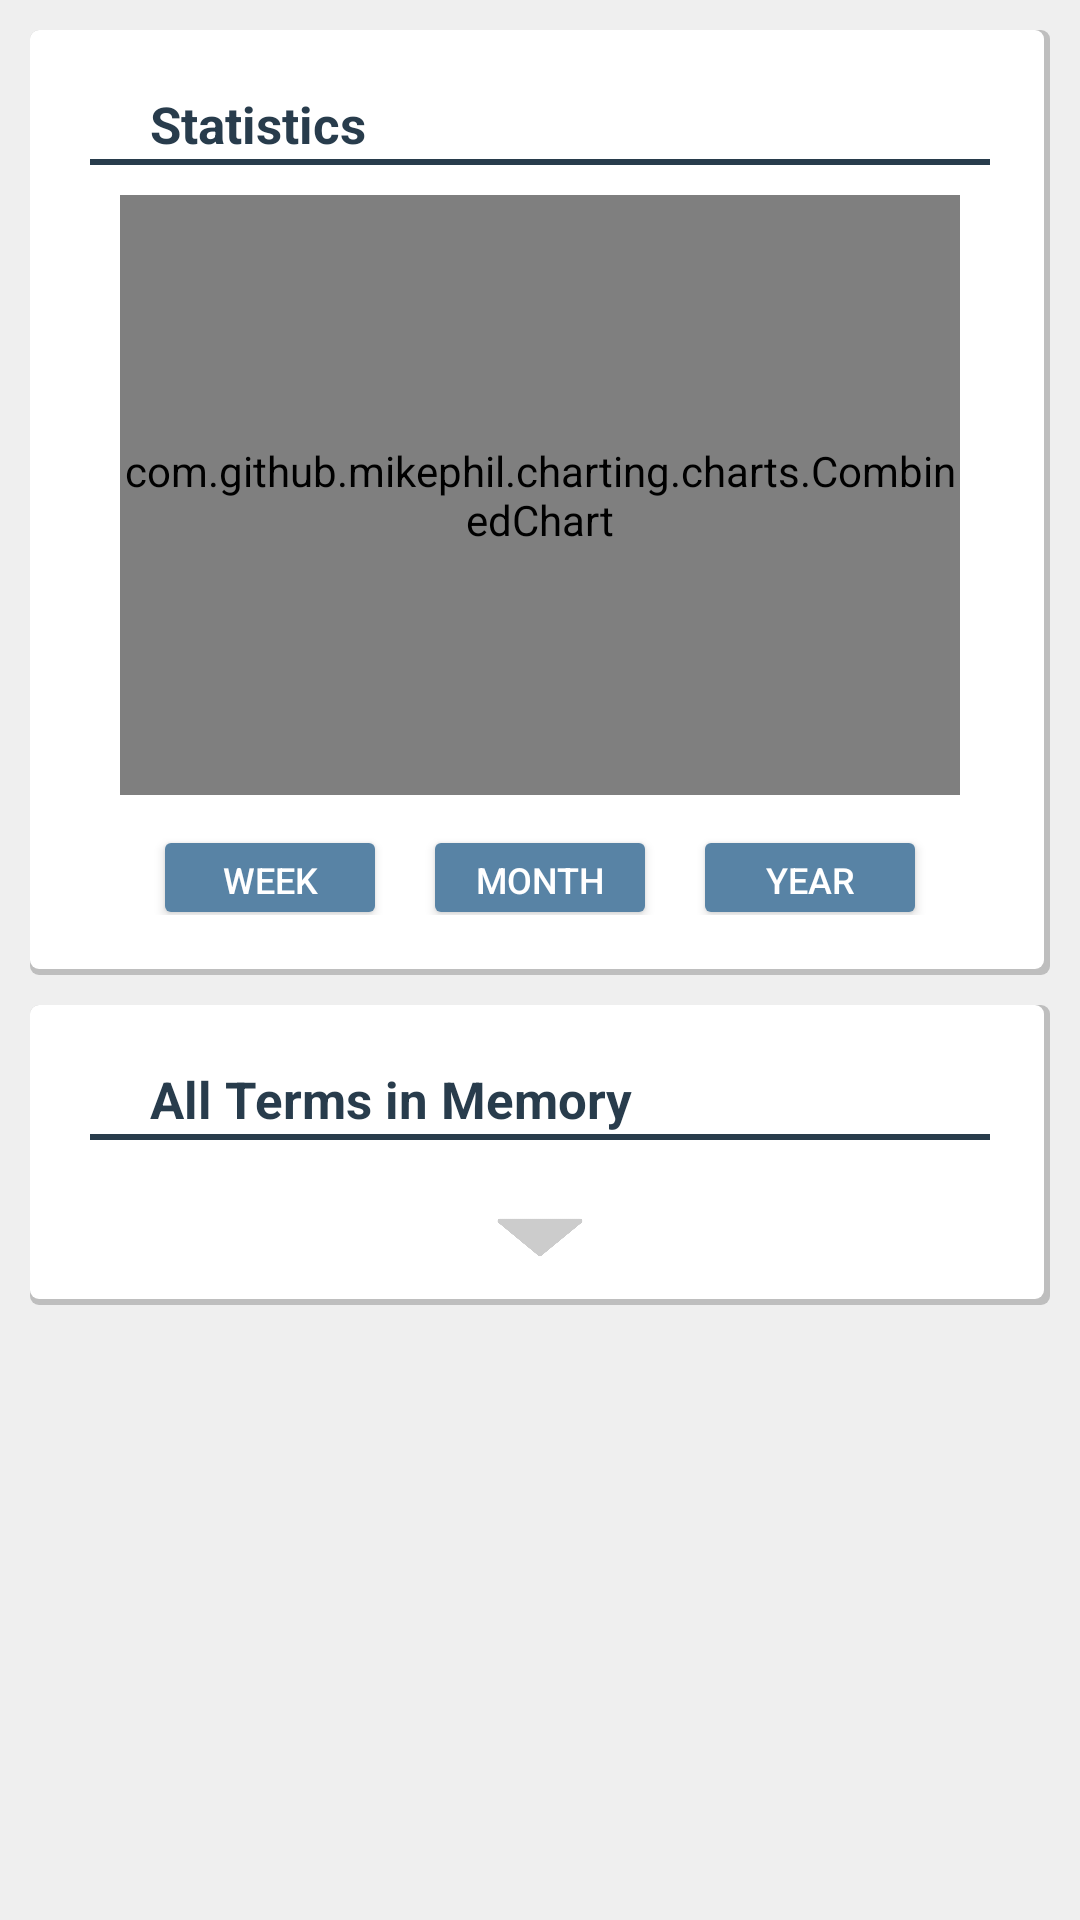

Android layout source for this screen:
<!-- AndroidManifest.xml: application theme Theme.AppCompat.DayNight -->
<!-- res/layout/fragment_graph.xml -->
<?xml version="1.0" encoding="utf-8"?>
<RelativeLayout xmlns:android="http://schemas.android.com/apk/res/android"
    xmlns:tools="http://schemas.android.com/tools"
    android:layout_width="match_parent"
    android:layout_height="match_parent"
    android:background="@color/mocket_fragment_background"
    tools:context=".fragments.GraphFragment">

        <LinearLayout
            android:layout_width="match_parent"
            android:layout_height="wrap_content"
            android:layout_marginBottom="10dp"
            android:layout_marginLeft="10dp"
            android:layout_marginRight="10dp"
            android:layout_marginTop="10dp"
            android:orientation="vertical">


            <LinearLayout
                android:id="@+id/GRAPH_linearLayout_graph"
                android:layout_width="match_parent"
                android:layout_height="wrap_content"
                android:layout_marginTop="0dp"
                android:layout_marginBottom="10dp"
                android:background="@drawable/border_shadow"
                android:orientation="vertical">


                <LinearLayout
                    android:layout_width="match_parent"
                    android:layout_height="275dp"
                    android:layout_marginBottom="20dp"
                    android:layout_marginLeft="20dp"
                    android:layout_marginRight="20dp"
                    android:layout_marginTop="20dp"
                    android:orientation="vertical">

                    <TextView
                        android:layout_width="match_parent"
                        android:layout_height="25dp"
                        android:background="@drawable/title_bottom_border"
                        android:paddingLeft="20dp"
                        android:text="Statistics"
                        android:textColor="@color/mocket_font_dark"
                        android:textSize="17dp"
                        android:textStyle="bold" />

                    <com.github.mikephil.charting.charts.CombinedChart
                        android:id="@+id/GRAPH_graphView_graph"
                        android:layout_width="match_parent"
                        android:layout_height="200dp"
                        android:layout_marginBottom="10dp"
                        android:layout_marginLeft="10dp"
                        android:layout_marginRight="10dp"
                        android:layout_marginTop="10dp" />


                    <LinearLayout
                        android:layout_width="match_parent"
                        android:layout_height="35dp"
                        android:orientation="horizontal"
                        android:weightSum="50">

                        <LinearLayout
                            android:layout_width="0dp"
                            android:layout_height="match_parent"
                            android:layout_weight="3.5" />

                        <Button
                            android:id="@+id/GRAPH_button_week"
                            android:layout_width="0dp"
                            android:layout_height="match_parent"
                            android:layout_weight="13"
                            android:text="Week"
                            android:textSize="12dp"
                            android:textColor="#ffffff"
                            android:backgroundTint="@color/mocket_button"/>

                        <LinearLayout
                            android:layout_width="0dp"
                            android:layout_height="match_parent"
                            android:layout_weight="2" />

                        <Button
                            android:id="@+id/GRAPH_button_month"
                            android:layout_width="0dp"
                            android:layout_height="match_parent"
                            android:layout_weight="13"
                            android:text="Month"
                            android:textSize="12dp"
                            android:textColor="#ffffff"
                            android:backgroundTint="@color/mocket_button"/>

                        <LinearLayout
                            android:layout_width="0dp"
                            android:layout_height="match_parent"
                            android:layout_weight="2" />

                        <Button
                            android:id="@+id/GRAPH_button_year"
                            android:layout_width="0dp"
                            android:layout_height="match_parent"
                            android:layout_weight="13"
                            android:text="Year"
                            android:textSize="12dp"
                            android:textColor="#ffffff"
                            android:backgroundTint="@color/mocket_button"/>

                        <LinearLayout
                            android:layout_width="0dp"
                            android:layout_height="match_parent"
                            android:layout_weight="3.5" />

                    </LinearLayout>


                </LinearLayout>
            </LinearLayout>


            <LinearLayout
                android:id="@+id/GRAPH_linearLayout_allTerms"
                android:layout_width="match_parent"
                android:layout_height="fill_parent"
                android:layout_weight="1"
                android:layout_marginBottom="20dp"
                android:background="@drawable/border_shadow"
                android:orientation="vertical">


                <LinearLayout
                    android:layout_width="match_parent"
                    android:layout_height="45dp"
                    android:layout_marginLeft="20dp"
                    android:layout_marginRight="20dp"
                    android:orientation="horizontal">
                    <TextView
                        android:id="@+id/GRAPH_textView_allTermsTitle"
                        android:layout_width="match_parent"
                        android:layout_height="25dp"
                        android:layout_marginTop="20dp"
                        android:background="@drawable/title_bottom_border"
                        android:paddingLeft="20dp"
                        android:text="All Terms in Memory"
                        android:textColor="@color/mocket_font_dark"
                        android:textSize="17dp"
                        android:textStyle="bold" />
                </LinearLayout>


                <LinearLayout
                    android:id="@+id/GRAPH_linearLayout_searchView"
                    android:layout_width="match_parent"
                    android:layout_height="40dp"
                    android:layout_marginLeft="20dp"
                    android:layout_marginRight="20dp"
                    android:layout_marginTop="10dp"
                    android:orientation="horizontal"
                    android:visibility="gone">
                    <SearchView
                        android:id="@+id/GRAPH_searchView_term"
                        android:layout_width="match_parent"
                        android:layout_height="wrap_content"
                        android:layout_marginLeft="40dp"
                        android:layout_marginRight="40dp"
                        android:background="@drawable/all_border"
                        android:theme="@style/searchView">

                    </SearchView>
                </LinearLayout>


                <LinearLayout
                    android:id="@+id/GRAPH_linearLayout_termList"
                    android:layout_width="match_parent"
                    android:layout_height="fill_parent"
                    android:layout_weight="1"
                    android:layout_marginTop="10dp">
                    <ListView
                        android:id="@+id/GRAPH_listView_termList"
                        android:layout_width="match_parent"
                        android:layout_height="match_parent"
                        android:layout_marginLeft="30dp"
                        android:layout_marginRight="30dp"
                        android:listSelector="@android:color/transparent"
                        android:visibility="gone"/>
                </LinearLayout>


                <LinearLayout
                    android:layout_width="match_parent"
                    android:layout_height="25dp"
                    android:layout_marginBottom="10dp"
                    android:layout_marginTop="10dp">
                    <ImageView
                        android:id="@+id/GRAPH_imageView_expand"
                        android:layout_width="wrap_content"
                        android:layout_height="wrap_content"
                        android:layout_below="@+id/GRAPH_listView_termList"
                        android:clickable="true"
                        android:src="@drawable/expand_button" />
                </LinearLayout>

            </LinearLayout>

        </LinearLayout>

</RelativeLayout>
<!-- resources referenced by this layout -->
<resources>
  <color name="mocket_button">#5883A5</color>
  <color name="mocket_font_dark">#283C4C</color>
  <color name="mocket_fragment_background">#efefef</color>
  <!-- drawable all_border (drawable) -->
  <?xml version="1.0" encoding="utf-8"?>
  <selector xmlns:android="http://schemas.android.com/apk/res/android">
  
      
  
      <item style="?attr/selectableItemBackground">
  
          <layer-list>
  
              
              
  
              
              <item>
                  <shape>
                      <solid android:color="@color/mocket_searchbar" />
                      <corners android:radius="2dp" />
                  </shape>
              </item>
  
              
  
              <item android:bottom="2dp" android:left="2dp" android:right="2dp" android:top="2dp">
  
                  <shape>
                      <solid android:color="#ffffff" />
                      <corners android:radius="2dp" />
                  </shape>
              </item>
  
          </layer-list>
      </item>
  
  </selector>
  <!-- drawable border_shadow (drawable) -->
  <?xml version="1.0" encoding="utf-8"?>
  <selector xmlns:android="http://schemas.android.com/apk/res/android">
  
      
  
      <item>
          <layer-list>
  
              
              
  
              
              <item>
                  <shape>
                      <solid android:color="#35000000" />
                      <corners android:radius="3dp" />
                  </shape>
              </item>
  
              
              <item android:bottom="2dp" android:left="0dp" android:right="2dp" android:top="0dp">
                  <shape>
                      <solid android:color="@color/mocket_background" />
                      <corners android:radius="3dp" />
                  </shape>
              </item>
  
          </layer-list>
      </item>
  </selector>
  <!-- drawable expand_button: png bitmap (drawable, 3783 bytes) -->
  <!-- drawable title_bottom_border (drawable) -->
  <?xml version="1.0" encoding="utf-8"?>
  <selector xmlns:android="http://schemas.android.com/apk/res/android">
  
      
  
      <item style="?attr/selectableItemBackground">
  
          <layer-list>
  
              
              
  
              
              <item>
                  <shape>
                      <solid android:color="@color/mocket_font_dark" />
                      <corners android:radius="0dp" />
                  </shape>
              </item>
  
              
  
              <item android:bottom="2dp" android:left="0dp" android:right="0dp" android:top="0dp">
  
                  <shape>
                      <solid android:color="@color/mocket_background" />
                      <corners android:radius="0dp" />
                  </shape>
              </item>
  
          </layer-list>
      </item>
  
  </selector>
  <style name="searchView" parent="Widget.AppCompat.SearchView">
          ...
          <item name="iconifiedByDefault">false</item>
          <item name="colorControlActivated">#6596BE</item>
          <item name="android:textColor">@color/mocket_font</item>
      </style>
  <color name="mocket_searchbar">#E2E4E0</color>
  <color name="mocket_background">#ffffff</color>
  <color name="mocket_font">#31495d</color>
</resources>
